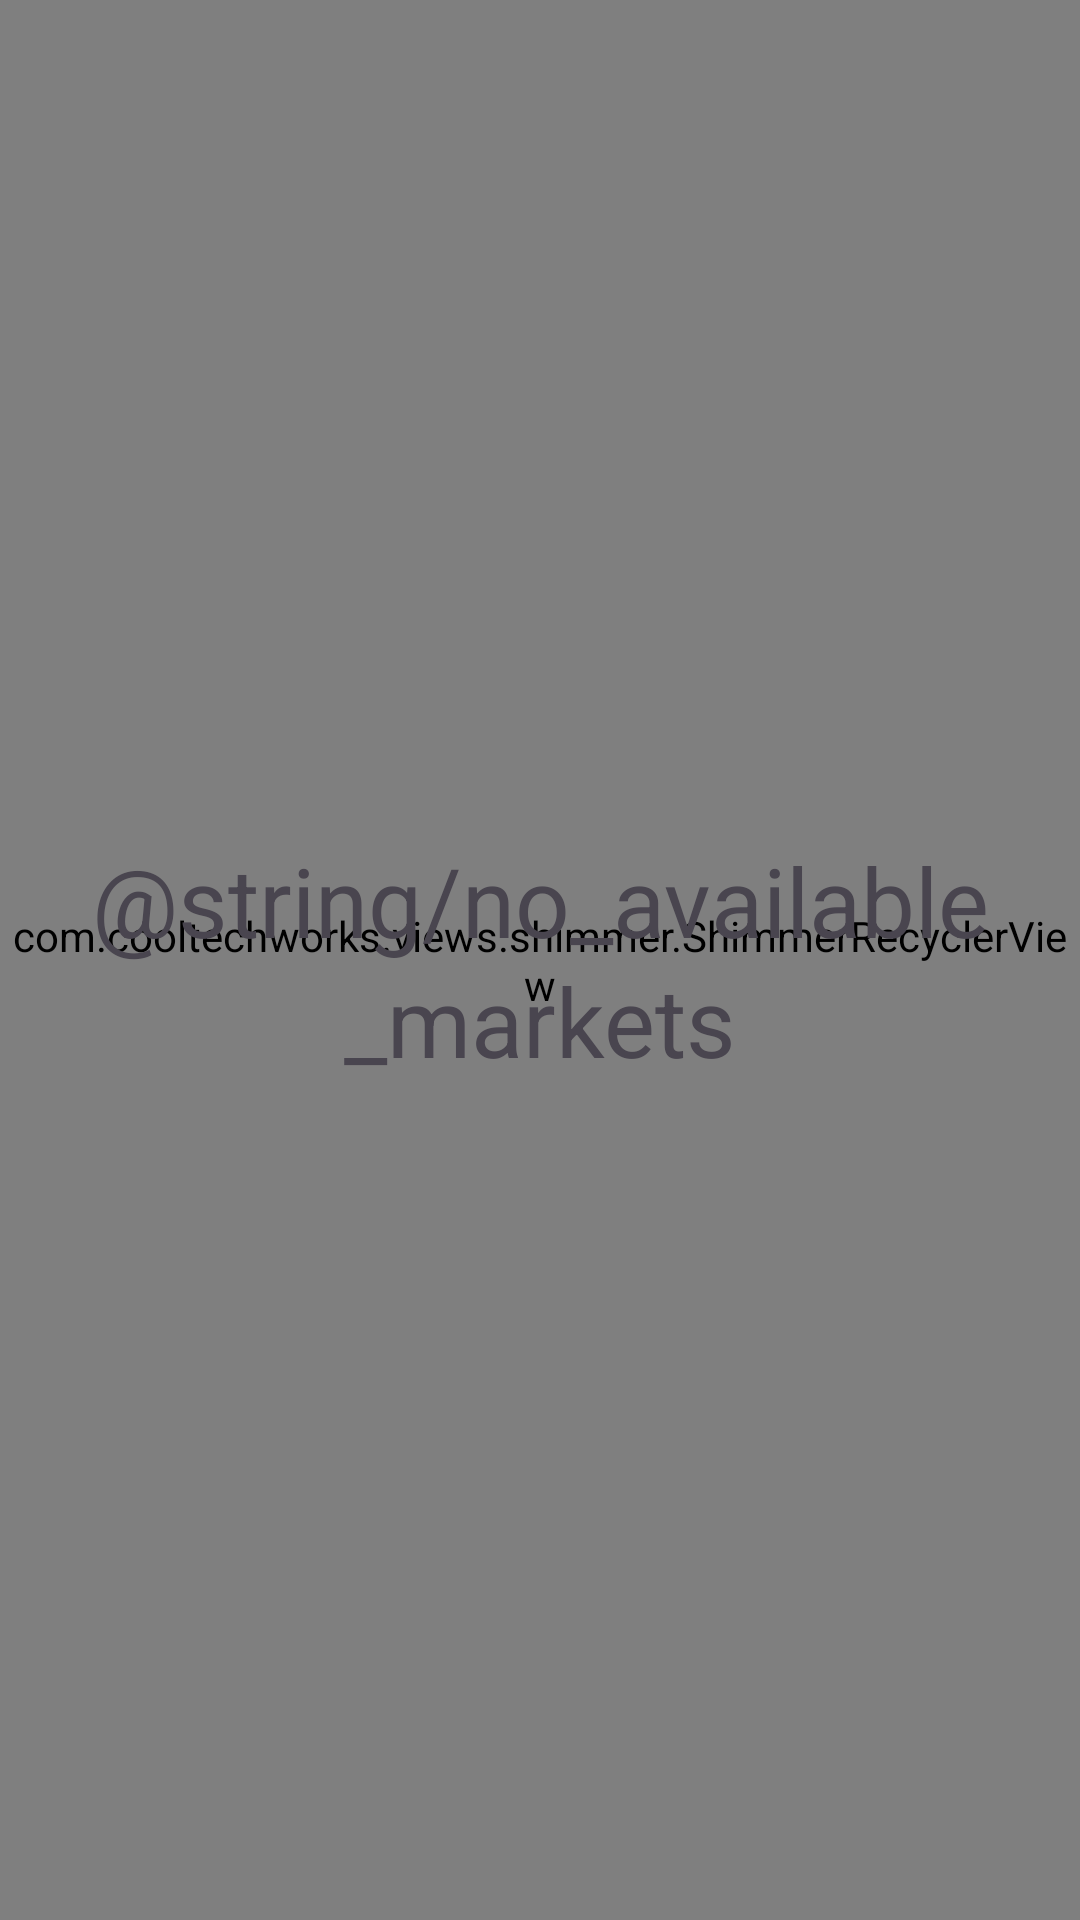

Reconstruct the res/layout file that produces this screen, plus the resources it refers to.
<!-- AndroidManifest.xml: application theme Theme.CardApp -->
<!-- res/layout/fragment_market_search.xml -->
<?xml version="1.0" encoding="utf-8"?>
<androidx.constraintlayout.widget.ConstraintLayout xmlns:android="http://schemas.android.com/apk/res/android"
    xmlns:tools="http://schemas.android.com/tools"
    android:layout_width="match_parent"
    android:layout_height="match_parent"
    xmlns:app="http://schemas.android.com/apk/res-auto">

    <com.cooltechworks.views.shimmer.ShimmerRecyclerView
        android:id="@+id/marketsRecycler"
        android:layout_width="match_parent"
        android:layout_height="match_parent"
        app:shimmer_demo_angle="35"
        app:shimmer_demo_duration="@integer/material_motion_duration_long_2"
        app:shimmer_demo_layout="@layout/item_market"
        app:shimmer_demo_layout_manager_type="linear_vertical"
        app:layoutManager="androidx.recyclerview.widget.LinearLayoutManager"
        tools:listitem="@layout/item_market"
        tools:visibility="gone"/>

    <TextView
        android:id="@+id/error_text"
        android:layout_width="0dp"
        android:layout_height="wrap_content"
        android:gravity="center"
        style="@style/TextAppearance.Material3.HeadlineLarge"
        android:text="@string/no_available_markets"
        app:layout_constraintTop_toTopOf="parent"
        app:layout_constraintBottom_toBottomOf="parent"
        app:layout_constraintStart_toStartOf="parent"
        app:layout_constraintEnd_toEndOf="parent"
        android:visibility="visible"/>
</androidx.constraintlayout.widget.ConstraintLayout>
<!-- res/layout/item_market.xml (included above) -->
<?xml version="1.0" encoding="utf-8"?>
<androidx.cardview.widget.CardView xmlns:android="http://schemas.android.com/apk/res/android"
    android:layout_width="match_parent"
    android:layout_height="wrap_content"
    xmlns:app="http://schemas.android.com/apk/res-auto"
    android:layout_marginBottom="5dp"
    app:cardCornerRadius="10dp"
    android:layout_marginHorizontal="8dp">
    <RelativeLayout
        android:layout_width="match_parent"
        android:layout_height="wrap_content"
        android:orientation="horizontal"
        >

        <com.google.android.material.textview.MaterialTextView
            android:id="@+id/marketName"
            style="@style/TextAppearance.Material3.HeadlineMedium"
            android:layout_width="250dp"
            android:layout_height="wrap_content"
            android:layout_centerVertical="true"
            android:layout_marginStart="16dp"
            android:layout_marginTop="16dp"
            android:layout_marginEnd="16dp"
            android:layout_marginBottom="16dp"
            android:gravity="start"
             />

        <com.google.android.material.imageview.ShapeableImageView
            android:layout_width="wrap_content"
            android:layout_height="match_parent"
            android:layout_centerVertical="true"
            android:layout_alignTop="@+id/marketName"
            android:layout_alignBottom="@+id/marketName"
            android:layout_alignParentEnd="true"
            android:layout_marginStart="16dp"
            android:layout_marginTop="0dp"
            android:layout_marginEnd="16dp"
            android:layout_marginBottom="-15dp"
            android:layout_toEndOf="@+id/marketName" />

    </RelativeLayout>
</androidx.cardview.widget.CardView>
<!-- resources referenced by this layout -->
<resources>
  <style name="Theme.CardApp" parent="Theme.Material3.DayNight.NoActionBar">
          
          <item name="colorPrimary">@color/purple_500</item>
          <item name="colorPrimaryVariant">@color/purple_700</item>
          <item name="colorOnPrimary">@color/white</item>
          
          <item name="colorSecondary">@color/teal_200</item>
          <item name="colorSecondaryVariant">@color/teal_700</item>
          <item name="colorOnSecondary">@color/black</item>
          
          <item name="android:statusBarColor">?attr/colorPrimaryVariant</item>
          <item name="android:windowTranslucentStatus">true</item>
          <item name="android:windowTranslucentNavigation">true</item>
          
      </style>
  <!-- not gathered from this repository: default colours our renderer supplied (Android Studio template values) -->
  <color name="purple_500">#FF6200EE</color>
  <color name="purple_700">#FF3700B3</color>
  <color name="teal_200">#FF03DAC5</color>
  <color name="teal_700">#FF018786</color>
  <color name="black">#FF000000</color>
  <color name="white">#FFFFFFFF</color>
</resources>
